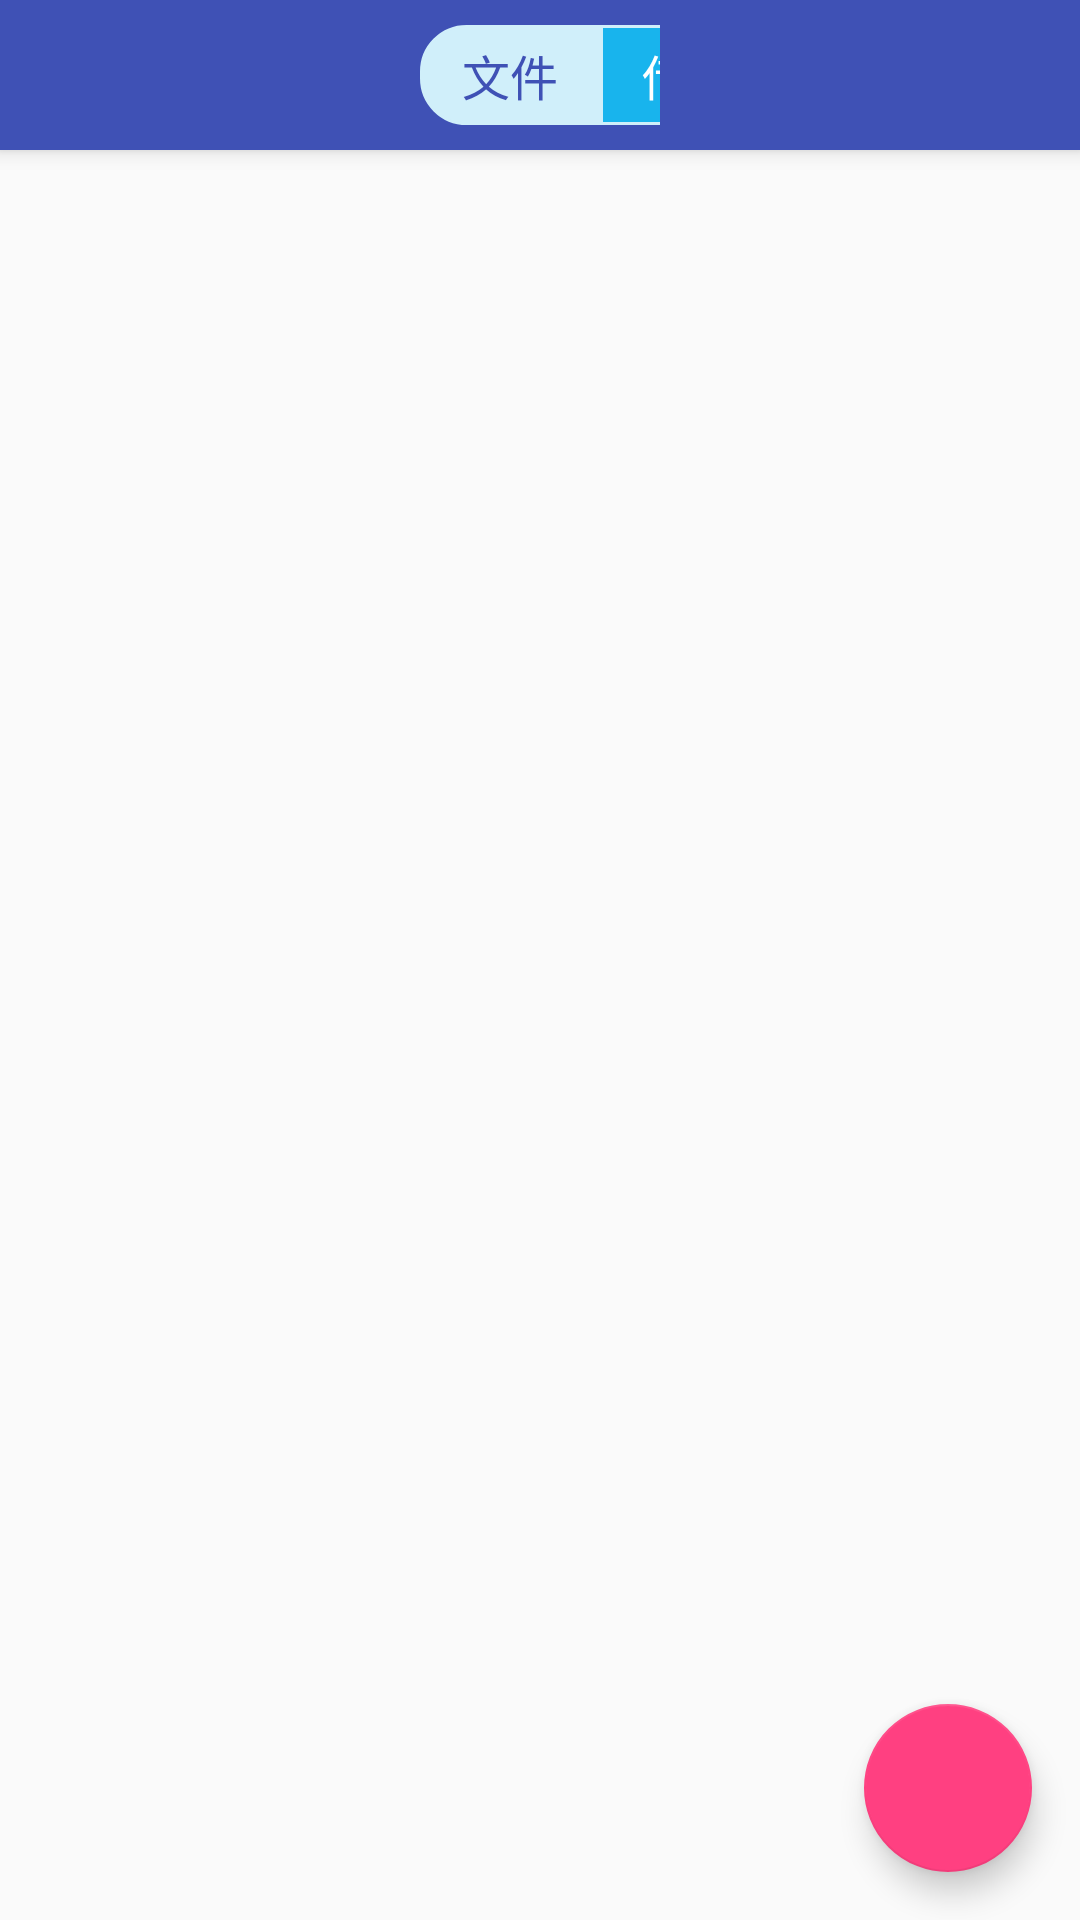

Write the Android layout XML for this screen, with the resource values it uses.
<!-- AndroidManifest.xml: activity theme AppTheme.NoActionBar -->
<!-- res/layout/activity_main.xml -->
<?xml version="1.0" encoding="utf-8"?>
<android.support.v4.widget.DrawerLayout
    android:id="@+id/main_drawer"
    xmlns:android="http://schemas.android.com/apk/res/android"
    xmlns:app="http://schemas.android.com/apk/res-auto"
    xmlns:tools="http://schemas.android.com/tools"
    android:layout_width="match_parent"
    android:layout_height="match_parent"
    android:fitsSystemWindows="true"
    tools:openDrawer="start">

    <include
        layout="@layout/content_activity_main"
        android:layout_width="match_parent"
        android:layout_height="match_parent"/>

    <android.support.design.widget.NavigationView
        android:id="@+id/main_nav"
        android:layout_width="wrap_content"
        android:layout_height="match_parent"
        android:layout_gravity="start"
        android:fitsSystemWindows="true"
        app:headerLayout="@layout/nav_header"
        app:menu="@menu/nav_menu"/>
</android.support.v4.widget.DrawerLayout>
<!-- res/layout/content_activity_main.xml (included above) -->
<?xml version="1.0" encoding="utf-8"?>
<android.support.design.widget.CoordinatorLayout
    xmlns:android="http://schemas.android.com/apk/res/android"
    xmlns:app="http://schemas.android.com/apk/res-auto"
    android:layout_width="match_parent"
    android:layout_height="match_parent"
    android:fitsSystemWindows="true">

    <android.support.design.widget.AppBarLayout
        android:layout_width="match_parent"
        android:layout_height="wrap_content"
        android:theme="@style/AppTheme.AppBarOverlay">

        <android.support.v7.widget.Toolbar
            android:id="@+id/toolbar"
            android:layout_width="match_parent"
            android:layout_height="150px"
            android:background="?attr/colorPrimary"
            app:popupTheme="@style/AppTheme.PopupOverlay"
            >

            <include
                layout="@layout/radio_switch"
                android:layout_width="240px"
                android:layout_height="wrap_content"
                android:layout_gravity="center_horizontal"
                />
        </android.support.v7.widget.Toolbar>

    </android.support.design.widget.AppBarLayout>


    <FrameLayout
        android:id="@+id/main_content"
        android:layout_width="match_parent"
        android:layout_height="match_parent"
        app:layout_behavior="@string/appbar_scrolling_view_behavior"/>

    <android.support.design.widget.FloatingActionButton
        android:id="@+id/main_fab"
        android:layout_width="wrap_content"
        android:layout_height="wrap_content"
        android:layout_gravity="bottom|end"
        android:src="@mipmap/fab_more"
        android:layout_marginBottom="@dimen/fab_margin_bottom"
        android:layout_marginRight="@dimen/fab_margin_right"/>
</android.support.design.widget.CoordinatorLayout>
<!-- res/layout/nav_header.xml (included above) -->
<?xml version="1.0" encoding="utf-8"?>
<LinearLayout xmlns:android="http://schemas.android.com/apk/res/android"
              android:layout_width="match_parent"
              android:layout_height="100dp"
              android:background="@drawable/side_nav_bar"
              android:gravity="bottom"
              android:orientation="vertical"
              android:paddingBottom="@dimen/activity_vertical_margin"
              android:paddingLeft="@dimen/activity_horizontal_margin"
              android:paddingRight="@dimen/activity_horizontal_margin"
              android:paddingTop="@dimen/activity_vertical_margin"
              android:theme="@style/ThemeOverlay.AppCompat.Dark">

    <TextView
        android:layout_width="wrap_content"
        android:layout_height="wrap_content"
        android:text="@string/app_name"
        android:textSize="20sp"/>
</LinearLayout>
<!-- res/layout/radio_switch.xml (included above) -->
<?xml version="1.0" encoding="utf-8"?>
<RadioGroup
    xmlns:android="http://schemas.android.com/apk/res/android"
    android:layout_width="120dp"
    android:layout_height="wrap_content"
    android:orientation="horizontal">

    <RadioButton
        android:id="@+id/radio_file"
        android:layout_width="60dp"
        android:layout_height="wrap_content"
        android:background="@drawable/bg_lswitch"
        android:button="@null"
        android:checked="true"
        android:gravity="center"
        android:padding="5dp"
        android:text="@string/file"
        android:textColor="@color/switch_text_sel"
        android:textSize="16sp"/>

    <RadioButton
        android:id="@+id/radio_translate"
        android:layout_width="60dp"
        android:layout_height="wrap_content"
        android:background="@drawable/bg_rswitch"
        android:button="@null"
        android:gravity="center"
        android:padding="5dp"
        android:text="@string/translation"
        android:textColor="@color/switch_text_sel"
        android:textSize="16sp"/>
</RadioGroup>
<!-- resources referenced by this layout -->
<resources>
  <dimen name="activity_horizontal_margin">16dp</dimen>
  <dimen name="activity_vertical_margin">16dp</dimen>
  <dimen name="fab_margin_bottom">0.1dp</dimen>
  <dimen name="fab_margin_right">0.1dp</dimen>
  <!-- drawable bg_lswitch (drawable) -->
  <?xml version="1.0" encoding="utf-8"?>
  <selector xmlns:android="http://schemas.android.com/apk/res/android">
      <item android:drawable="@drawable/bg_lswitch_before" android:state_checked="false"/>
      <item android:drawable="@drawable/bg_lswitch_after" android:state_checked="true"/>
  </selector>
  <!-- drawable bg_rswitch (drawable) -->
  <?xml version="1.0" encoding="utf-8"?>
  <selector xmlns:android="http://schemas.android.com/apk/res/android">
      <item android:drawable="@drawable/bg_rswitch_before" android:state_checked="false"/>
      <item android:drawable="@drawable/bg_rswitch_after" android:state_checked="true"/>
  </selector>
  <!-- drawable side_nav_bar (drawable) -->
  <shape xmlns:android="http://schemas.android.com/apk/res/android"
         android:shape="rectangle">
      <gradient
          android:angle="135"
          android:centerColor="#00BCD4"
          android:endColor="#0097A7"
          android:startColor="#B2EBF2"
          android:type="linear"/>
  </shape>
  <string name="app_name">final</string>
  <string name="file">文件</string>
  <string name="translation">传输</string>
  <style name="AppTheme.AppBarOverlay" parent="ThemeOverlay.AppCompat.Dark.ActionBar" />
  <style name="AppTheme.PopupOverlay" parent="ThemeOverlay.AppCompat.Light" />
  <style name="AppTheme.NoActionBar">
          <item name="windowActionBar">false</item>
          <item name="windowNoTitle">true</item>
      </style>
  <!-- drawable bg_lswitch_before (drawable) -->
  <?xml version="1.0" encoding="utf-8"?>
  <shape xmlns:android="http://schemas.android.com/apk/res/android">
      <solid android:color="@color/blue"/>
      <corners
          android:bottomLeftRadius="15dp"
          android:topLeftRadius="15dp"/>
      <stroke
          android:width="1dp"
          android:color="@color/white_blue"/>
  </shape>
  <!-- drawable bg_lswitch_after (drawable) -->
  <?xml version="1.0" encoding="utf-8"?>
  <shape xmlns:android="http://schemas.android.com/apk/res/android">
      <solid android:color="@color/white_blue"/>
      <corners
          android:bottomLeftRadius="15dp"
          android:topLeftRadius="15dp"/>
      <stroke
          android:width="1dp"
          android:color="@color/white_blue"/>
  </shape>
  <!-- drawable bg_rswitch_before (drawable) -->
  <?xml version="1.0" encoding="utf-8"?>
  <shape xmlns:android="http://schemas.android.com/apk/res/android">
      <solid android:color="@color/blue"/>
      <corners
          android:bottomRightRadius="15dp"
          android:topRightRadius="15dp"/>
      <stroke
          android:width="1dp"
          android:color="@color/white_blue"/>
  </shape>
  <!-- drawable bg_rswitch_after (drawable) -->
  <?xml version="1.0" encoding="utf-8"?>
  <shape xmlns:android="http://schemas.android.com/apk/res/android">
      <solid android:color="@color/white_blue"/>
      <corners
          android:bottomRightRadius="15dp"
          android:topRightRadius="15dp"/>
      <stroke
          android:width="1dp"
          android:color="@color/white_blue"/>
  </shape>
  <color name="blue">#18B4ED</color>
  <color name="white_blue">#D0EFFA</color>
</resources>
